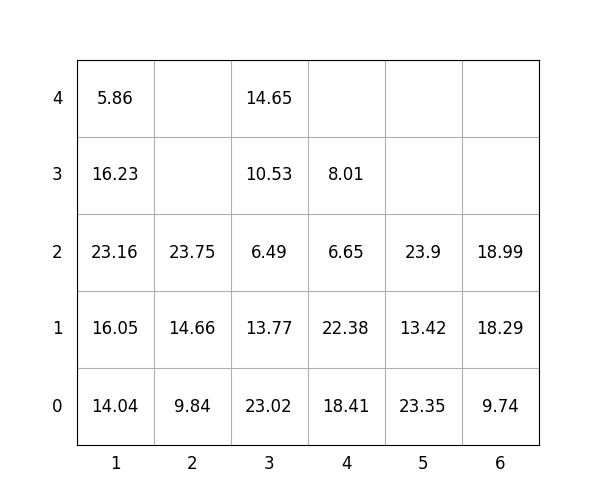

Source data for this figure (header and first rows):
idx, loc_x, loc_y, loc_z, weight, group, score, seq, reloc, size(ft)
1, 6, 0, 0, 9.74, 1, 109.7, 0, 0, 20
2, 6, 0, 1, 18.29, 3, 318.3, 0, 0, 20
3, 3, 0, 0, 23.02, 0, 23.02, 0, 0, 20
4, 5, 0, 0, 23.35, 1, 123.3, 1, 0, 20
5, 4, 0, 0, 18.41, 0, 18.41, 2, 0, 20
6, 5, 0, 1, 13.42, 3, 313.4, 3, 1.0, 20
7, 3, 0, 1, 13.77, 1, 113.8, 4, 0, 20
8, 3, 0, 2, 6.49, 3, 306.5, 5, 0, 20
9, 6, 0, 2, 18.99, 3, 319, 6, 0, 20
10, 5, 0, 2, 23.9, 2, 223.9, 7, 1.0, 20
11, 1, 0, 0, 14.04, 0, 14.04, 8, 0, 20
12, 4, 0, 1, 22.38, 0, 22.38, 9, 0, 20
13, 1, 0, 1, 16.05, 0, 16.05, 10, 0, 20
14, 4, 0, 2, 6.65, 1, 106.7, 11, 0, 20
15, 1, 0, 2, 23.16, 0, 23.16, 12, 0, 20
16, 3, 0, 3, 10.53, 3, 310.5, 13, 0, 20
17, 2, 0, 0, 9.84, 0, 9.84, 14, 0, 20
18, 3, 0, 4, 14.65, 3, 314.6, 15, 0, 20
19, 1, 0, 3, 16.23, 1, 116.2, 16, 0, 20
20, 1, 0, 4, 5.86, 2, 205.9, 17, 0, 20
21, 4, 0, 3, 8.01, 1, 108, 18, 0, 20
22, 2, 0, 1, 14.66, 0, 14.66, 19, 0, 20
23, 2, 0, 2, 23.75, 1, 123.8, 20, 0, 20
